Run: headless pygame with SDL's dummy video driver; simulated clock (each Clock.tick advances the game by its frame time, no real sleeping); random seed 0; keys injected as events and as key.get_pressed() state; mouse plan: one left click at the window centre at the start of phase 2, then a move to the lower-right quarter at the start of phase 3.
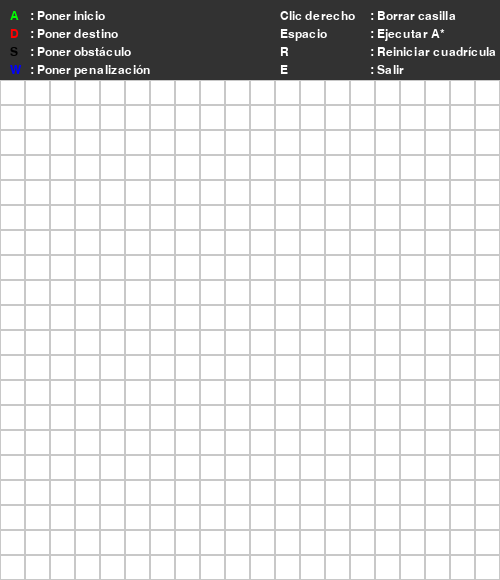
Frame 1 of 4 · flips 1–60 · no input
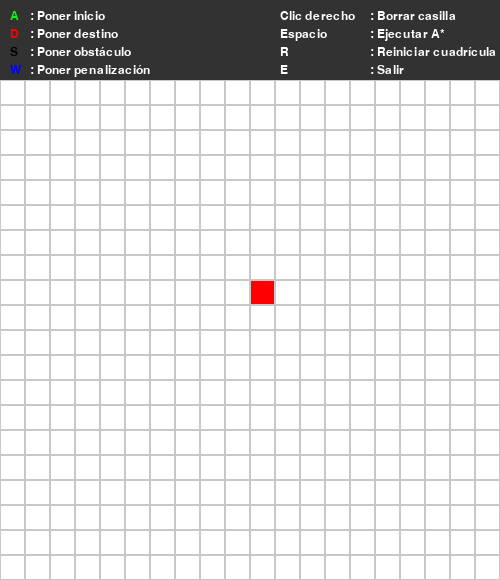
Frame 2 of 4 · flips 61–180 · clicked the window centre · tapped SPACE, RETURN · held RIGHT (→), D
Frame 3 of 4 · flips 181–300 · moved the mouse to the lower-right quarter · held DOWN (↓), S · screen unchanged from frame 2, image omitted
Frame 4 of 4 · flips 301–420 · held LEFT (←), A, UP (↑), W · screen unchanged from frame 3, image omitted

The pygame program that drew these frames:

import heapq
import pygame

# Configuración de la cuadrícula
WIDTH, HEIGHT = 500, 580  # Espacio extra para la leyenda
ROWS, COLS = 20, 20
CELL_SIZE = WIDTH // COLS

# Colores
WHITE = (255, 255, 255)
BLACK = (0, 0, 0)
GREEN = (0, 255, 0)
RED = (255, 0, 0)
BLUE = (0, 0, 255)
YELLOW = (255, 255, 0)
GRAY = (200, 200, 200)
DARK_GRAY = (50, 50, 50)  # Fondo de la leyenda

# Inicializar Pygame
pygame.init()
screen = pygame.display.set_mode((WIDTH, HEIGHT))
pygame.display.set_caption("A*")
font = pygame.font.Font(None, 18)

# Variables para modo de edición
placing_mode = None
start, end = None, None

# Función para mostrar la leyenda en dos columnas
def draw_legend():
    pygame.draw.rect(screen, DARK_GRAY, (0, 0, WIDTH, 80))  # Fondo de la leyenda

    # Leyenda dividida en dos columnas
    legend_items_left = [
        ("A", GREEN, "Poner inicio"),
        ("D", RED, "Poner destino"),
        ("S", BLACK, "Poner obstáculo"),
        ("W", BLUE, "Poner penalización")
    ]

    legend_items_right = [
        ("Clic derecho", WHITE, "Borrar casilla"),
        ("Espacio", WHITE, "Ejecutar A*"),
        ("R", WHITE, "Reiniciar cuadrícula"),
        ("E", WHITE, "Salir")
    ]

    # Dibujar la columna izquierda
    for i, (key, color, desc) in enumerate(legend_items_left):
        key_label = font.render(key, True, color)
        desc_label = font.render(f": {desc}", True, WHITE)
        screen.blit(key_label, (10, 10 + i * 18))
        screen.blit(desc_label, (30, 10 + i * 18))

    # Dibujar la columna derecha
    for i, (key, color, desc) in enumerate(legend_items_right):
        key_label = font.render(key, True, color)
        desc_label = font.render(f": {desc}", True, WHITE)
        screen.blit(key_label, (WIDTH // 2 + 30, 10 + i * 18))
        screen.blit(desc_label, (WIDTH // 2 + 120, 10 + i * 18))

# Clase Nodo
class Node:
    def __lt__(self, other):
        return False

    def __init__(self, row, col, penalty=1):
        self.row = row
        self.col = col
        self.penalty = penalty
        self.color = WHITE
        self.neighbors = []

    def draw(self):
        pygame.draw.rect(screen, self.color, (self.col * CELL_SIZE, self.row * CELL_SIZE + 80, CELL_SIZE, CELL_SIZE))
        pygame.draw.rect(screen, GRAY, (self.col * CELL_SIZE, self.row * CELL_SIZE + 80, CELL_SIZE, CELL_SIZE), 1)

    def update_neighbors(self, grid):
        self.neighbors = []
        directions = [
            (0, 1), (1, 0), (0, -1), (-1, 0),
            (1, 1), (-1, -1), (1, -1), (-1, 1)
        ]
        for dr, dc in directions:
            r, c = self.row + dr, self.col + dc
            if 0 <= r < ROWS and 0 <= c < COLS and grid[r][c].color != BLACK:
                self.neighbors.append(grid[r][c])

# Algoritmo A*
def heuristic(a, b):
    return abs(a.row - b.row) + abs(a.col - b.col)

def a_star(grid, start, end):
    open_set = []
    heapq.heappush(open_set, (0, start))
    came_from = {}
    g_score = {node: float('inf') for row in grid for node in row}
    g_score[start] = 0
    f_score = {node: float('inf') for row in grid for node in row}
    f_score[start] = heuristic(start, end)

    while open_set:
        _, current = heapq.heappop(open_set)

        if current == end:
            path = []
            while current in came_from:
                path.append(current)
                current = came_from[current]
            path.append(start)
            for node in path:
                node.color = YELLOW
            
            start.color = GREEN
            end.color = RED
            return

        for neighbor in current.neighbors:
            temp_g_score = g_score[current] + neighbor.penalty
            if temp_g_score < g_score[neighbor]:
                came_from[neighbor] = current
                g_score[neighbor] = temp_g_score
                f_score[neighbor] = temp_g_score + heuristic(neighbor, end)
                heapq.heappush(open_set, (f_score[neighbor], neighbor))

# Función para reiniciar la cuadrícula
def reset_grid():
    global grid, start, end
    grid = [[Node(r, c) for c in range(COLS)] for r in range(ROWS)]
    for row in grid:
        for node in row:
            node.update_neighbors(grid)
    start, end = None, None

# Crear cuadrícula inicial
reset_grid()

running = True

while running:
    screen.fill(WHITE)
    draw_legend()

    for row in grid:
        for node in row:
            node.draw()
    
    pygame.display.flip()
    
    for event in pygame.event.get():
        if event.type == pygame.QUIT:
            running = False
        
        if pygame.mouse.get_pressed()[0]:  # Clic izquierdo
            x, y = pygame.mouse.get_pos()
            if y > 80:  # Evita la zona de la leyenda
                row, col = (y - 80) // CELL_SIZE, x // CELL_SIZE
                node = grid[row][col]
                
                if placing_mode == "start":
                    if start:
                        start.color = WHITE  # Borra el anterior
                    start = node
                    start.color = GREEN

                elif placing_mode == "end":
                    if end:
                        end.color = WHITE  # Borra el anterior
                    end = node
                    end.color = RED

                elif placing_mode == "obstacle":
                    node.color = BLACK

                elif placing_mode == "penalty":
                    node.color = BLUE
                    node.penalty = 5  # Penalización extra
        
        if pygame.mouse.get_pressed()[2]:  # Clic derecho (BORRAR)
            x, y = pygame.mouse.get_pos()
            if y > 80:
                row, col = (y - 80) // CELL_SIZE, x // CELL_SIZE
                node = grid[row][col]
                node.color = WHITE  # Borra cualquier color

                if node == start:
                    start = None
                elif node == end:
                    end = None
        
        if event.type == pygame.KEYDOWN:
            if event.key == pygame.K_a:
                placing_mode = "start"
            elif event.key == pygame.K_d:
                placing_mode = "end"
            elif event.key == pygame.K_s:
                placing_mode = "obstacle"
            elif event.key == pygame.K_w:
                placing_mode = "penalty"
            elif event.key == pygame.K_r:
                reset_grid()  # Reiniciar cuadrícula
            elif event.key == pygame.K_SPACE and start and end:
                for row in grid:
                    for node in row:
                        node.update_neighbors(grid)
                a_star(grid, start, end)
            elif event.key == pygame.K_e:
                pygame.quit()

pygame.quit()
